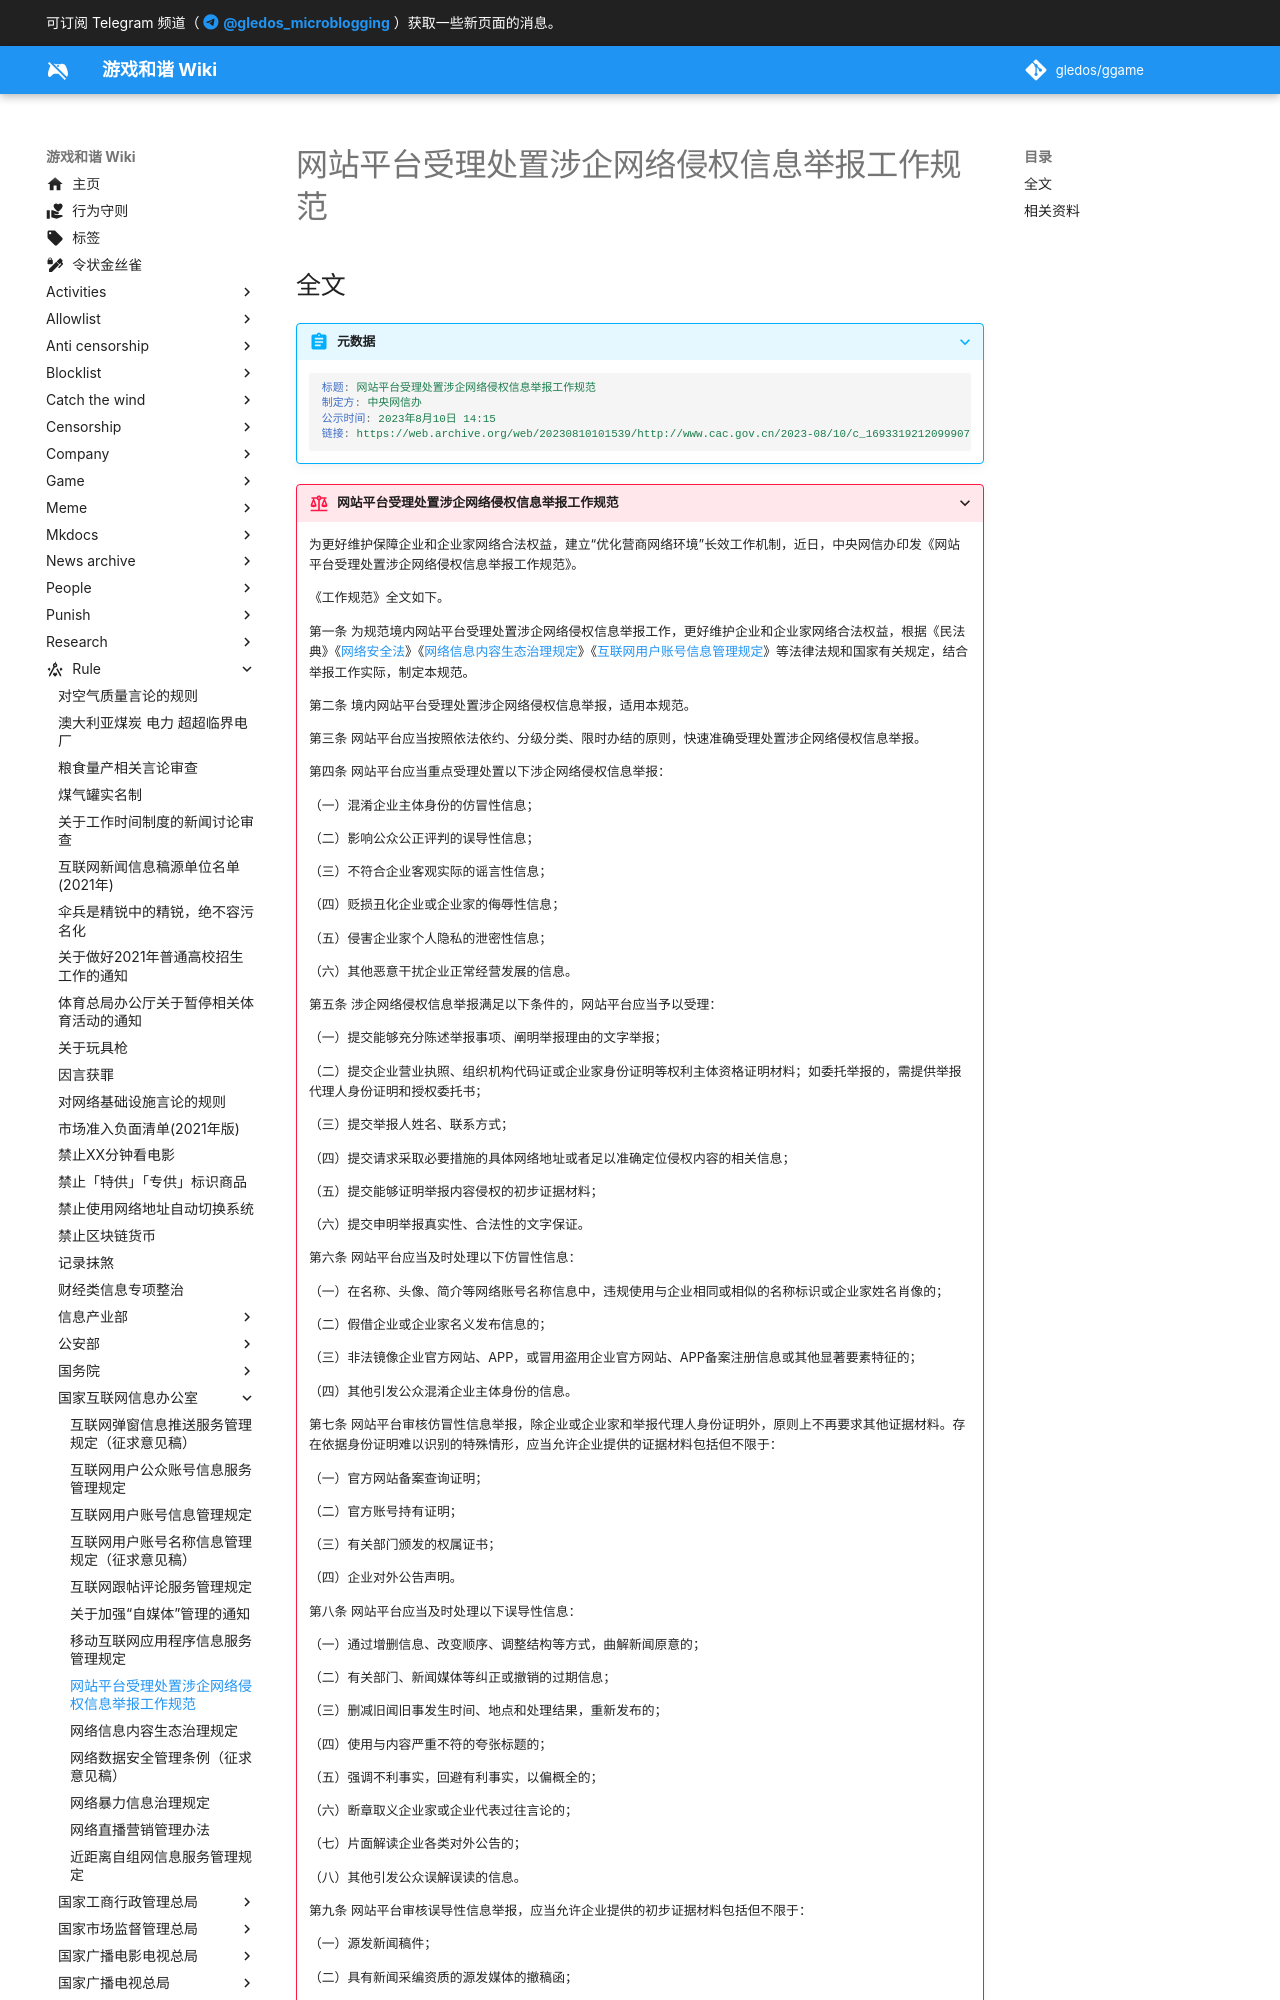

repository: gledos/ggame · page: rule/国家互联网信息办公室/网站平台受理处置涉企网络侵权信息举报工作规范.html · generator: mkdocs

---
title: 网站平台受理处置涉企网络侵权信息举报工作规范
search:
  exclude: true
description:
published: true
date: "2025-05-22T23:47:06"
特殊标签标记: #无标签
editor: markdown
dateCreated: "2023-08-13T23:43:28"
---

## 全文

<!--
    方便搜索的别名、关键词：保护企业家、保护民营企业
-->

> [!abstract]+ 元数据
>
> ```yaml
> 标题: 网站平台受理处置涉企网络侵权信息举报工作规范
> 制定方: 中央网信办
> 公示时间: 2023年8月10日 14:15
> 链接: https://web.archive.org/web/20230810101539/http://www.cac.gov.cn/2023-08/10/c_1693319212099907.htm
> ```
